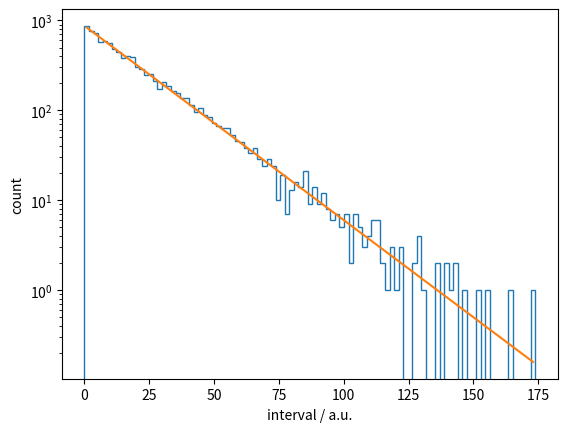

Write Python code to recreate this figure.
import numpy as np
from matplotlib import pyplot as plt
from scipy.optimize import curve_fit

def bi(x, u):
    return u*np.exp(-u*x)
rng = np.random.default_rng()
y = rng.exponential(20, size=10000)

def func(x, a, b):
    return a*np.exp(-x/b)

def func2(x, a, b):
    return a*x*np.exp(-b*x)

# phist, bins = np.histogram(y, bins=np.logspace(np.log10(np.min(y)), np.log10(np.max(y)), num=100, base=10))
# x = (bins[:-1] + bins[1:])/2
# opt, cov = curve_fit(func2, x, phist)
# print (opt)
# y2 = func2(x, *opt)

phist, bins = np.histogram(y, bins=np.linspace(np.min(y), np.max(y), num=100))
x = (bins[:-1] + bins[1:])/2
opt, cov = curve_fit(func, x, phist)
print (opt)
y2 = func(x, *opt)

plt.hist(y, bins=np.linspace(np.min(y), np.max(y), num=100), histtype='step')
plt.plot(x, y2)
plt.xlabel('interval / a.u.')
plt.ylabel('count')
# plt.xscale('log')
plt.yscale('log')
plt.show()

